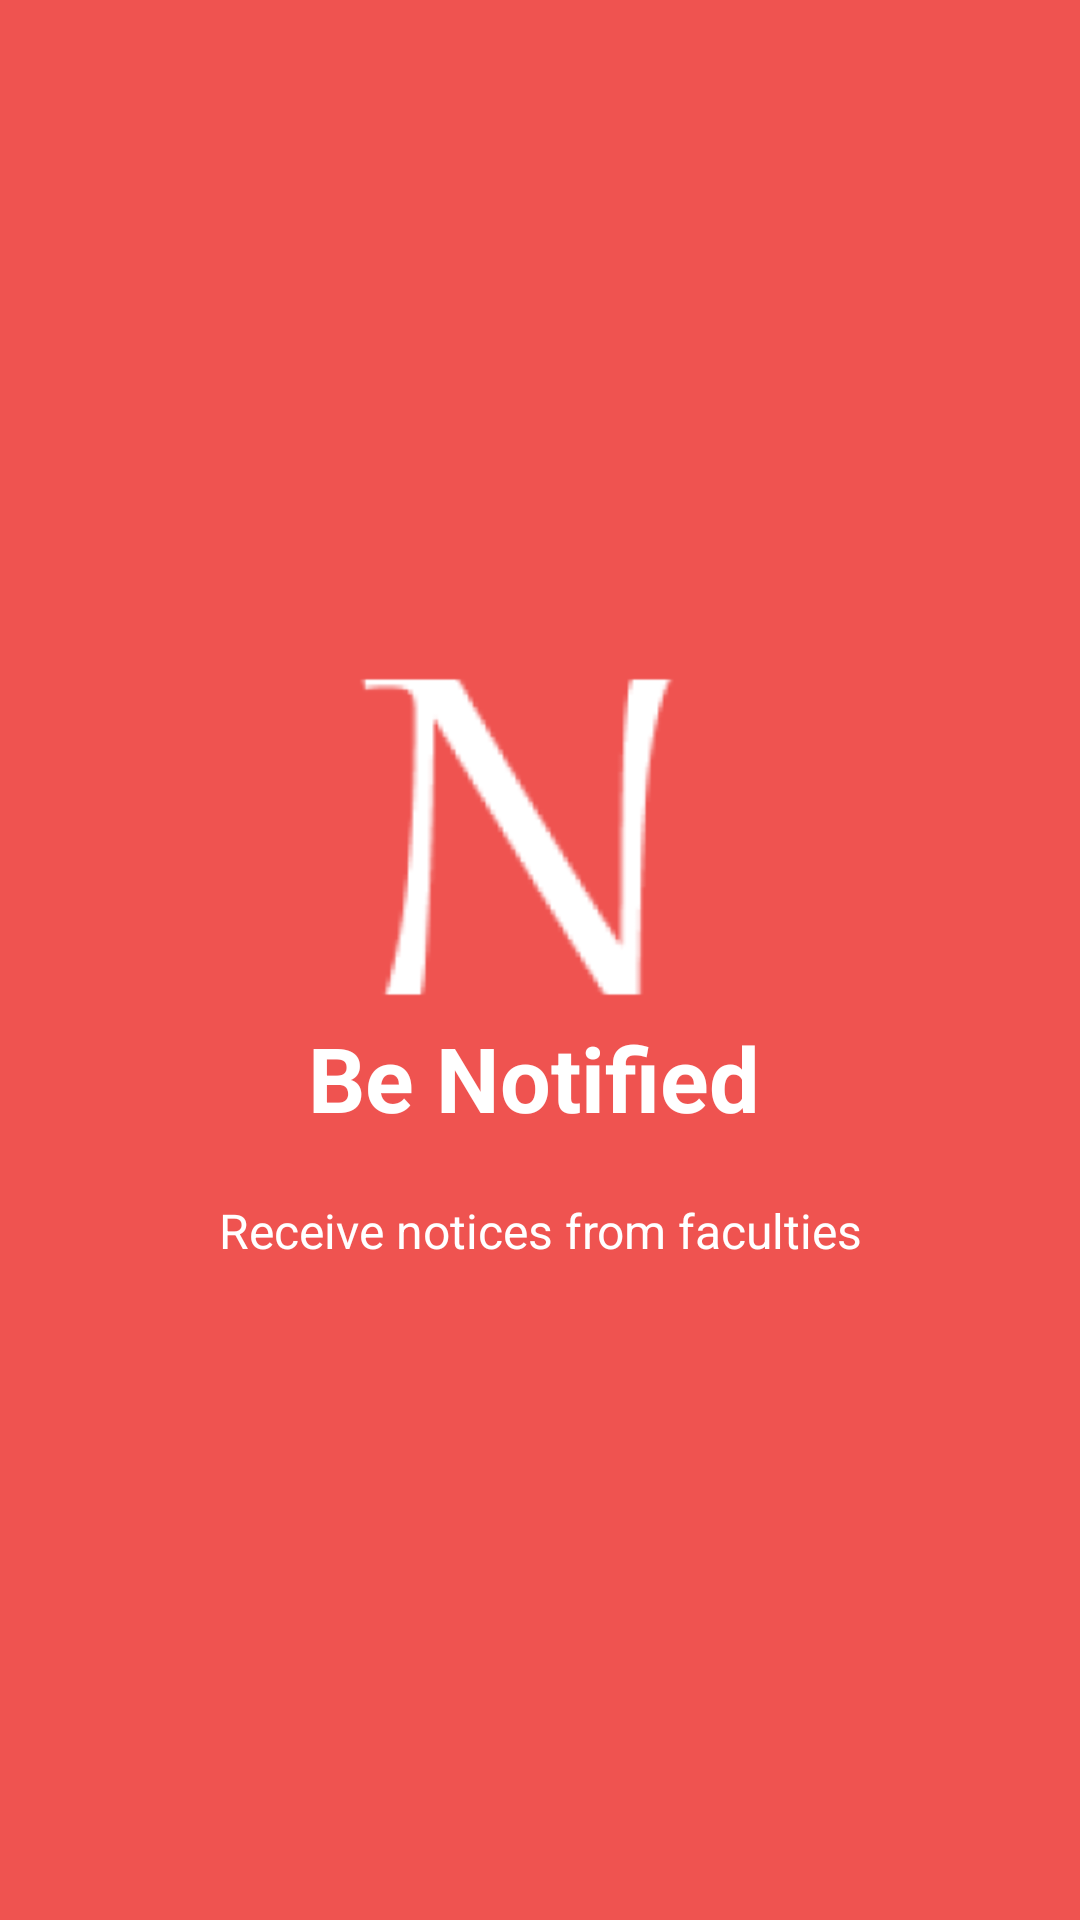

Here is an Android app screen rendered from its layout file. Give the layout XML and the strings, colors and styles it references.
<!-- AndroidManifest.xml: application theme AppTheme -->
<!-- res/layout/welcome_slide3.xml -->
<?xml version="1.0" encoding="utf-8"?>

<RelativeLayout xmlns:android="http://schemas.android.com/apk/res/android"
    android:layout_width="match_parent"
    android:layout_height="match_parent"
    android:background="@color/newred">

    <LinearLayout
        android:layout_width="wrap_content"
        android:layout_height="wrap_content"
        android:orientation="vertical"

        android:layout_centerHorizontal="true"
        android:layout_centerInParent="true"
        android:layout_centerVertical="true">

        <ImageView
            android:layout_width="120dp"
            android:layout_height="120dp"
            android:layout_marginLeft="80dp"
            android:src="@mipmap/welcome_notice" />

        <TextView
            android:layout_width="wrap_content"
            android:layout_height="wrap_content"
            android:text="Be Notified"
            android:paddingLeft="70dp"
            android:textColor="@android:color/white"
            android:textSize="30sp"
            android:textStyle="bold" />

        <TextView
            android:layout_width="wrap_content"
            android:layout_height="wrap_content"
            android:layout_marginTop="20dp"
            android:paddingRight="40dp"
            android:text="Receive notices from faculties"
            android:textAlignment="center"
            android:textColor="@android:color/white"
            android:paddingLeft="40dp"
            android:textSize="16sp" />

    </LinearLayout>

</RelativeLayout>
<!-- resources referenced by this layout -->
<resources>
  <color name="newred">#ef5350</color>
  <!-- mipmap welcome_notice: png bitmap (mipmap-xhdpi, 1469 bytes) -->
  <style name="AppTheme" parent="Theme.AppCompat.Light.DarkActionBar">
          
  
          <item name="colorPrimary">@color/newblue</item>
          <item name="colorPrimaryDark">@color/newblue</item>
          <item name="colorAccent">@color/newcol</item>
          <item name="android:textColorPrimary">@color/BLACK</item>
          <item name="android:textColorPrimaryInverse">@color/BLACK</item>
          <item name="android:textColorSecondary">@color/BLACK</item>
          <item name="android:textColorSecondaryInverse">@color/BLACK</item>
  
  
      </style>
  <color name="newblue">#4481eb</color>
  <color name="newcol">#c5c5c3</color>
  <color name="BLACK">#000000</color>
</resources>
